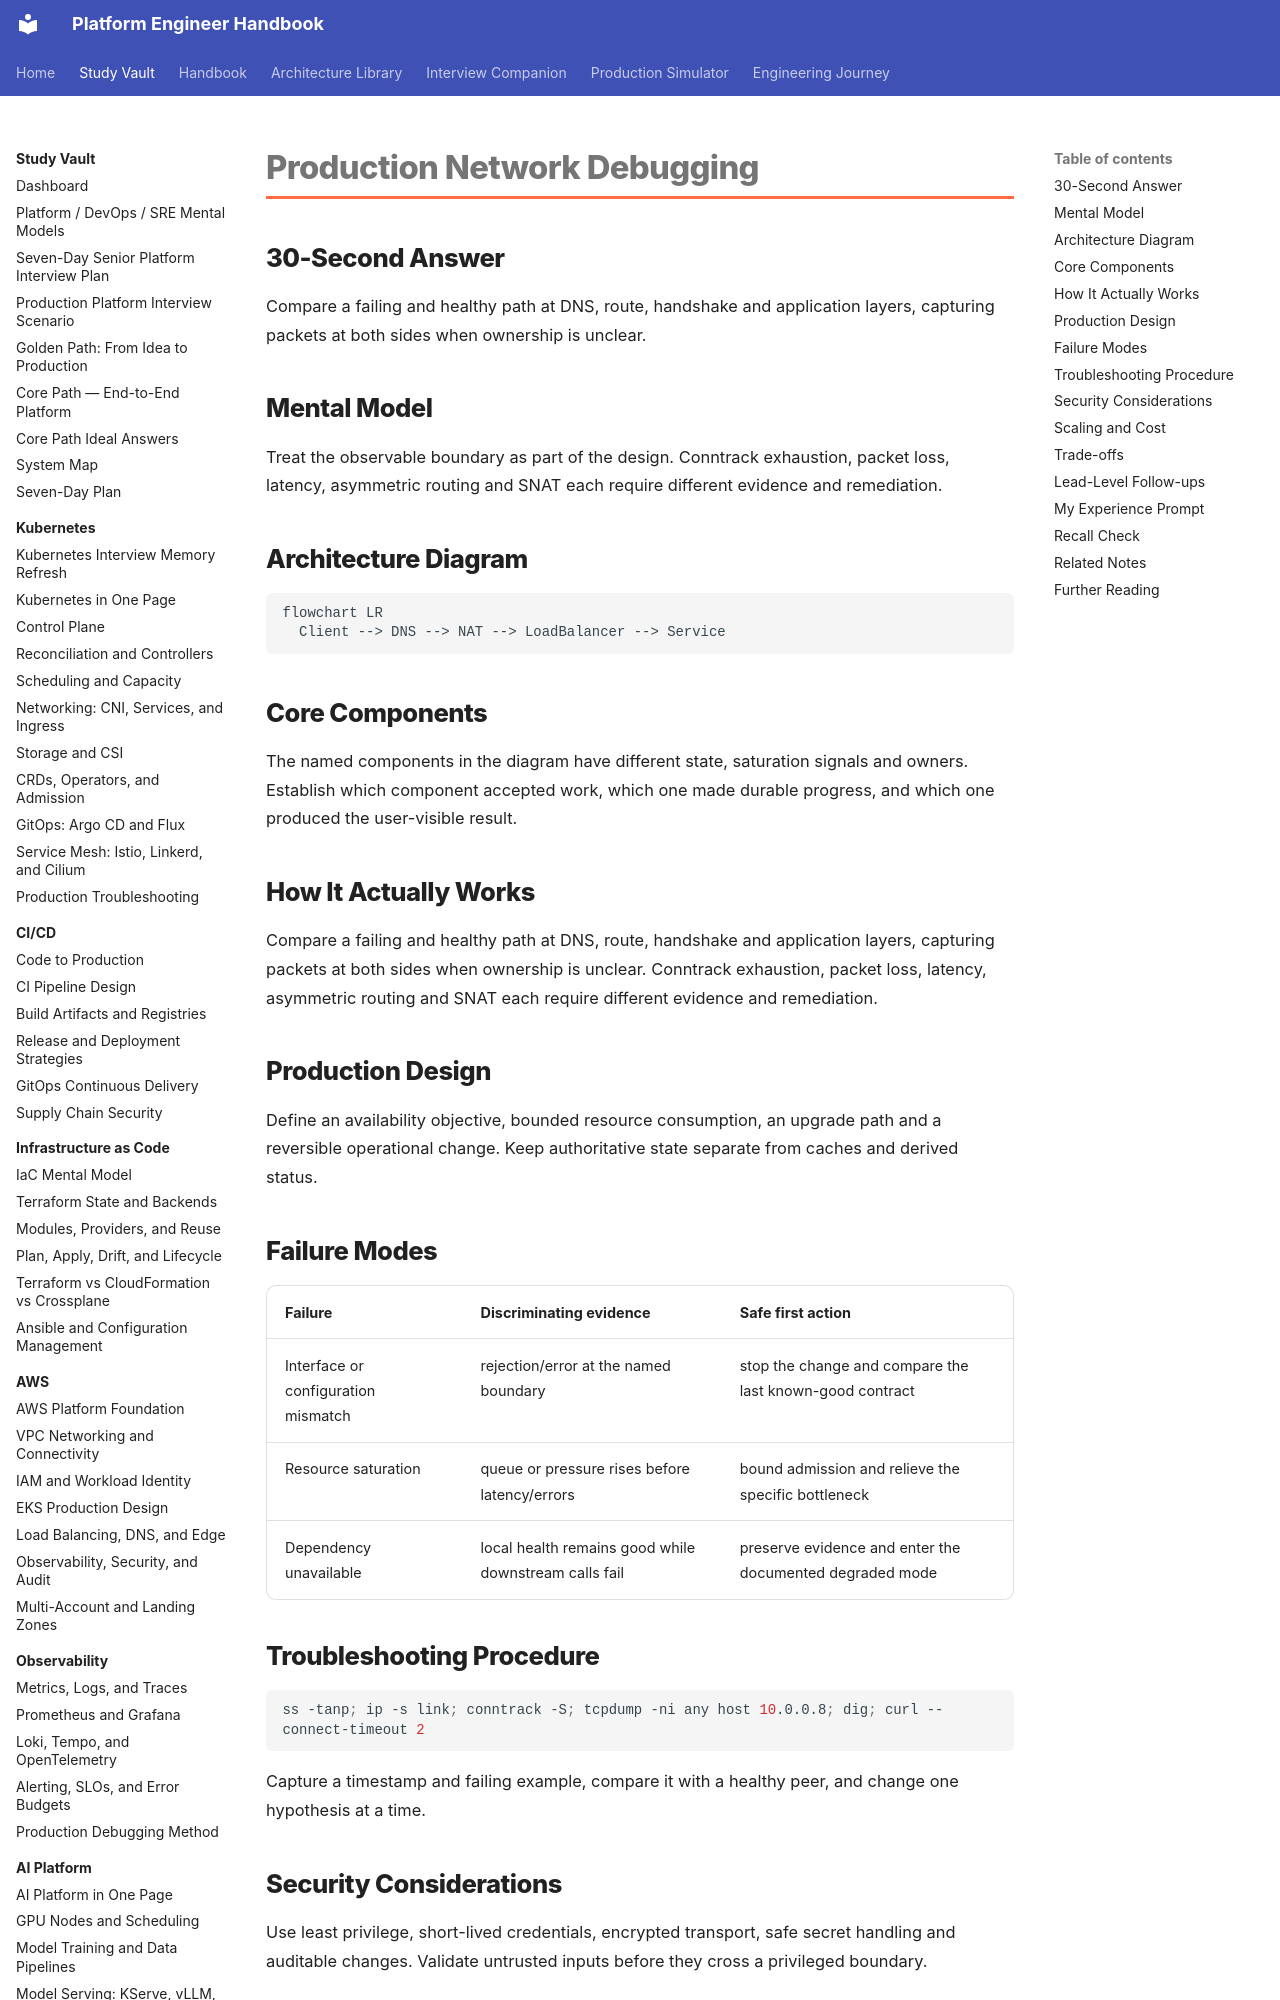

repository: m1mohamad/devops-sre-prep · page: study/linux-networking/06-production-network-debugging/index.html · generator: mkdocs

---
title: Production Network Debugging
tags: [linux-networking, interview-prep]
aliases: [Production Network Debugging]
---

# Production Network Debugging

## 30-Second Answer

Compare a failing and healthy path at DNS, route, handshake and application layers, capturing packets at both sides when ownership is unclear.

## Mental Model

Treat the observable boundary as part of the design. Conntrack exhaustion, packet loss, latency, asymmetric routing and SNAT each require different evidence and remediation.

## Architecture Diagram

```mermaid
flowchart LR
  Client --> DNS --> NAT --> LoadBalancer --> Service
```

## Core Components

The named components in the diagram have different state, saturation signals and owners. Establish which component accepted work, which one made durable progress, and which one produced the user-visible result.

## How It Actually Works

Compare a failing and healthy path at DNS, route, handshake and application layers, capturing packets at both sides when ownership is unclear. Conntrack exhaustion, packet loss, latency, asymmetric routing and SNAT each require different evidence and remediation.

## Production Design

Define an availability objective, bounded resource consumption, an upgrade path and a reversible operational change. Keep authoritative state separate from caches and derived status.
